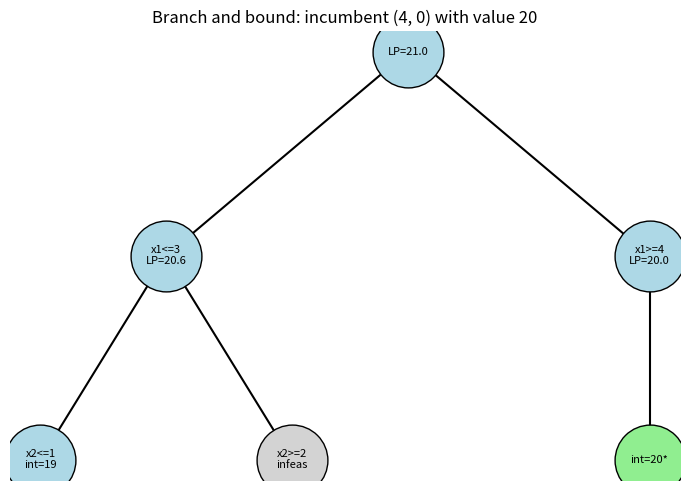

The matplotlib source for this figure:
import numpy as np
import matplotlib.pyplot as plt


def branch_and_bound_tree():
    plt.figure(figsize=(7, 5))
    nodes = {"root": (0.5, 1.0, "LP=21.0"),
             "L": (0.25, 0.6, "x1<=3\nLP=20.6"), "R": (0.75, 0.6, "x1>=4\nLP=20.0"),
             "LL": (0.12, 0.2, "x2<=1\nint=19"), "LR": (0.38, 0.2, "x2>=2\ninfeas"),
             "RR": (0.75, 0.2, "int=20*")}
    edges = [("root", "L"), ("root", "R"), ("L", "LL"), ("L", "LR"), ("R", "RR")]
    for a, b in edges:
        plt.plot([nodes[a][0], nodes[b][0]], [nodes[a][1], nodes[b][1]], "k-", zorder=1)
    for key, (px, py, label) in nodes.items():
        color = "lightgreen" if "*" in label else ("lightgray" if "infeas" in label else "lightblue")
        plt.scatter([px], [py], s=2600, color=color, edgecolors="black", zorder=2)
        plt.text(px, py, label, ha="center", va="center", fontsize=8, zorder=3)
    plt.axis("off"); plt.title("Branch and bound: incumbent (4, 0) with value 20")
    plt.tight_layout()
    return "030802_branch_and_bound_tree"


branch_and_bound_tree()
plt.savefig('030802_branch_and_bound_tree.png', dpi=110)
